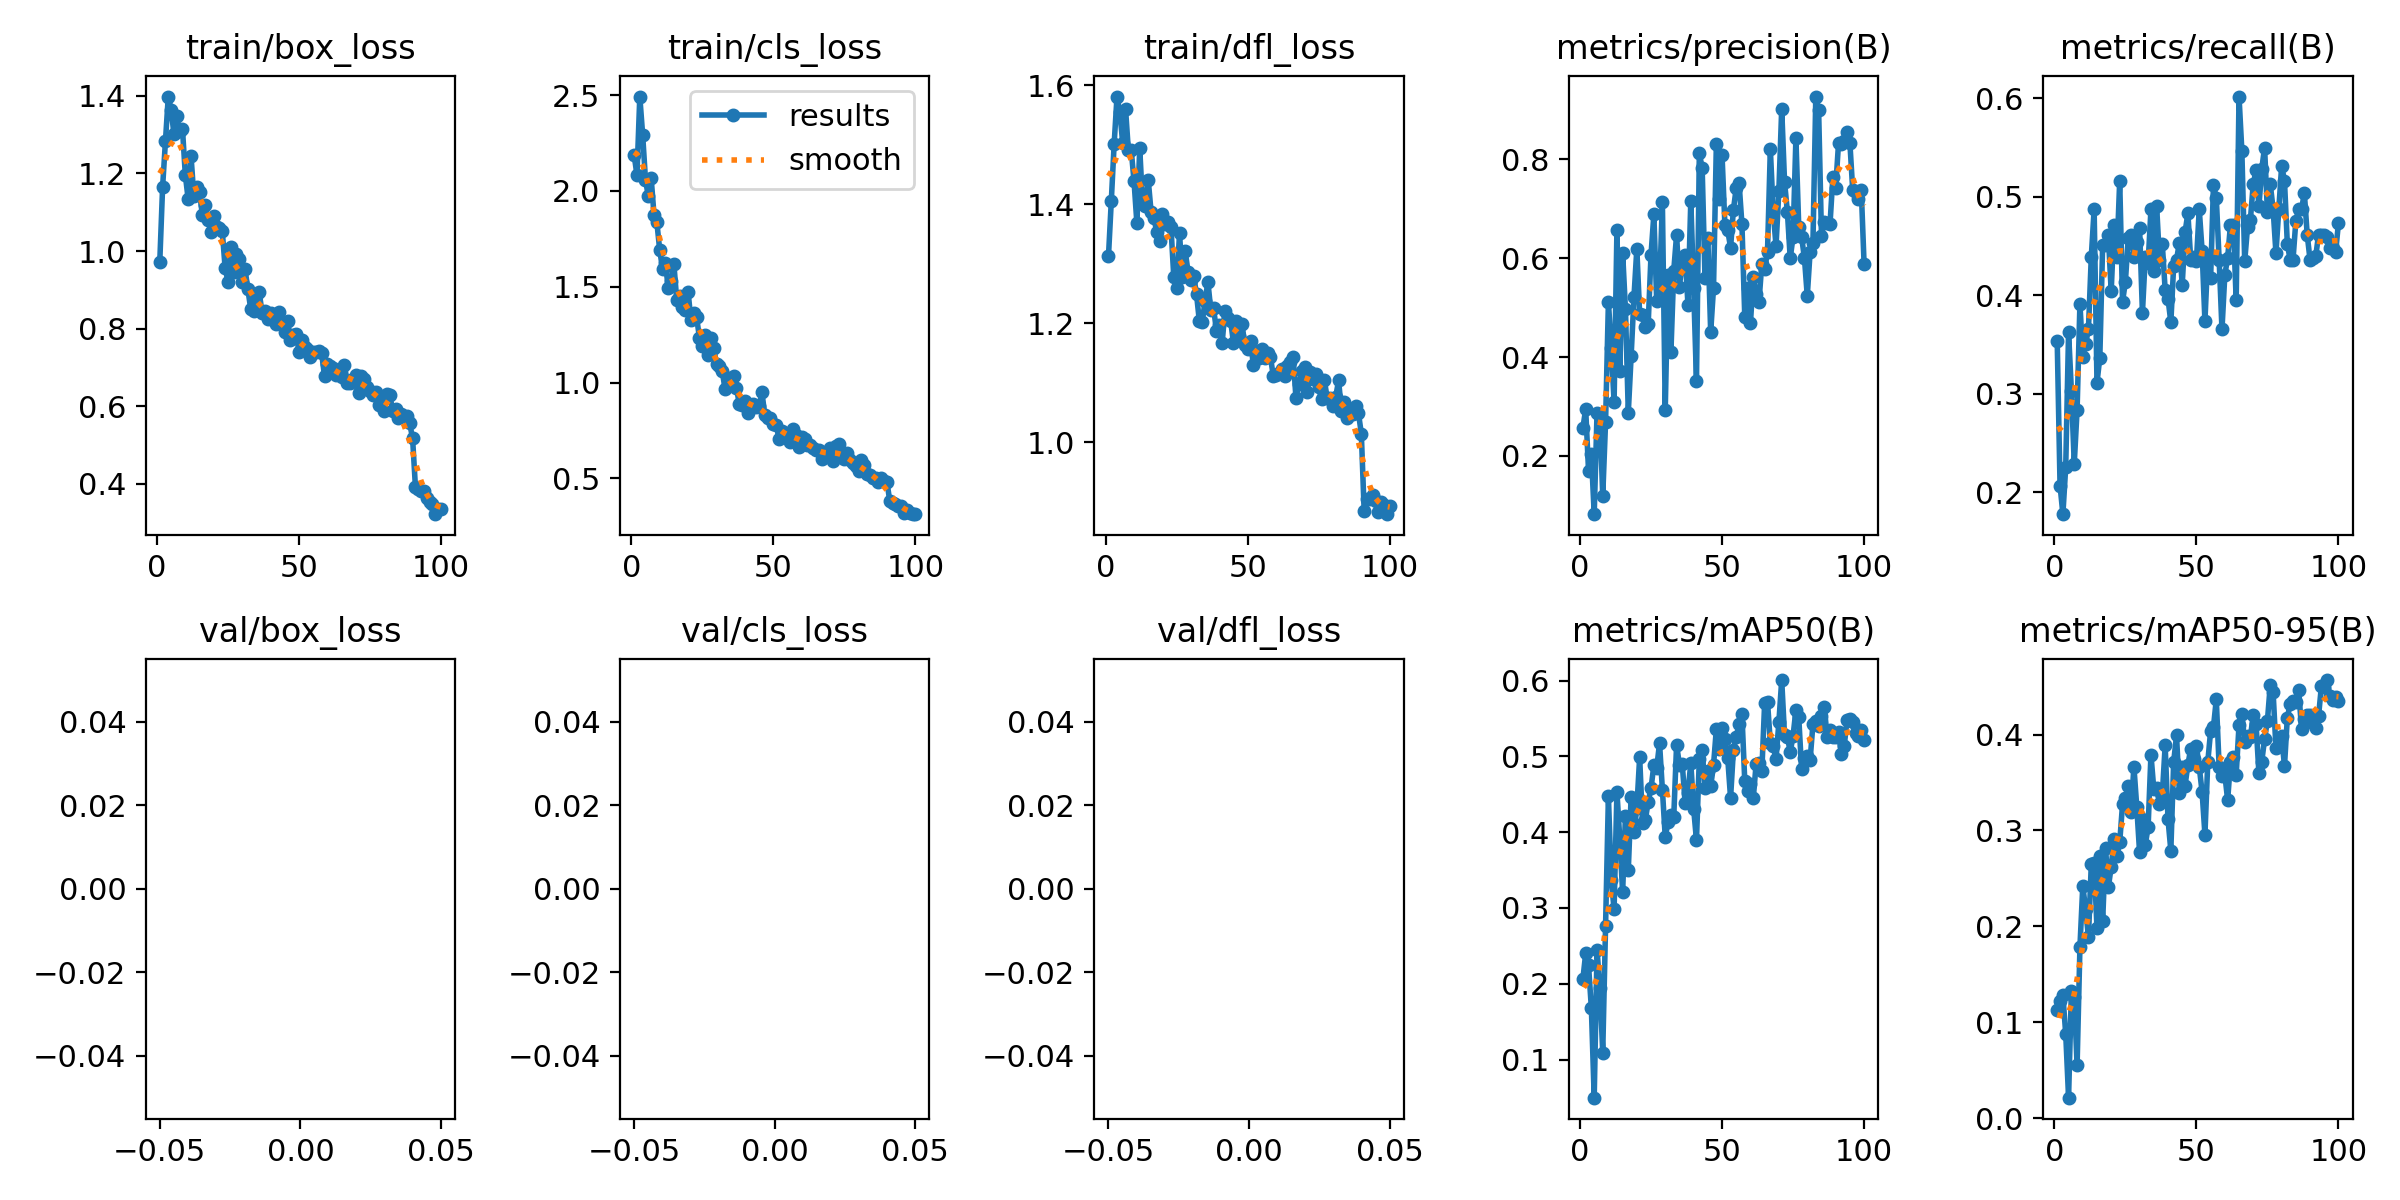

The data file committed next to this chart (first rows):
epoch, train/box_loss, train/cls_loss, train/dfl_loss, metrics/precision(B), metrics/recall(B), metrics/mAP50(B), metrics/mAP50-95(B), val/box_loss, val/cls_loss, val/dfl_loss, lr/pg0, lr/pg1, lr/pg2
1, 0.9706, 2.189, 1.313, 0.256, 0.3538, 0.2058, 0.1125, nan, nan, nan, 0.0004716, 0.0004716, 0.0004716
2, 1.165, 2.083, 1.406, 0.2949, 0.2068, 0.24, 0.1224, nan, nan, nan, 0.0009385, 0.0009385, 0.0009385
3, 1.283, 2.493, 1.502, 0.1705, 0.1778, 0.2246, 0.1279, nan, nan, nan, 0.001396, 0.001396, 0.001396
4, 1.398, 2.294, 1.581, 0.2037, 0.2256, 0.1677, 0.08756, nan, nan, nan, 0.001387, 0.001387, 0.001387
5, 1.364, 2.059, 1.554, 0.08238, 0.3624, 0.04979, 0.02122, nan, nan, nan, 0.001372, 0.001372, 0.001372
6, 1.302, 1.972, 1.503, 0.2879, 0.3026, 0.2445, 0.1329, nan, nan, nan, 0.001358, 0.001358, 0.001358
7, 1.347, 2.067, 1.56, 0.2815, 0.2291, 0.1951, 0.1263, nan, nan, nan, 0.001344, 0.001344, 0.001344
8, 1.309, 1.875, 1.49, 0.1185, 0.2838, 0.1093, 0.05482, nan, nan, nan, 0.00133, 0.00133, 0.00133
9, 1.314, 1.837, 1.491, 0.2685, 0.3915, 0.2766, 0.1784, nan, nan, nan, 0.001316, 0.001316, 0.001316
10, 1.196, 1.693, 1.438, 0.5117, 0.3377, 0.4473, 0.242, nan, nan, nan, 0.001302, 0.001302, 0.001302
11, 1.134, 1.594, 1.368, 0.4181, 0.3504, 0.3364, 0.218, nan, nan, nan, 0.001288, 0.001288, 0.001288
12, 1.246, 1.627, 1.494, 0.309, 0.3658, 0.2987, 0.1888, nan, nan, nan, 0.001273, 0.001273, 0.001273
13, 1.141, 1.495, 1.4, 0.6578, 0.4393, 0.453, 0.265, nan, nan, nan, 0.001259, 0.001259, 0.001259
14, 1.166, 1.529, 1.397, 0.371, 0.4872, 0.3916, 0.2663, nan, nan, nan, 0.001245, 0.001245, 0.001245
15, 1.153, 1.618, 1.44, 0.6112, 0.3111, 0.3207, 0.1983, nan, nan, nan, 0.001231, 0.001231, 0.001231
16, 1.093, 1.432, 1.387, 0.4962, 0.3367, 0.4213, 0.2732, nan, nan, nan, 0.001217, 0.001217, 0.001217
17, 1.119, 1.451, 1.377, 0.2878, 0.4513, 0.3501, 0.205, nan, nan, nan, 0.001203, 0.001203, 0.001203
18, 1.081, 1.394, 1.352, 0.4022, 0.4513, 0.4469, 0.2819, nan, nan, nan, 0.001189, 0.001189, 0.001189
19, 1.049, 1.378, 1.338, 0.5215, 0.461, 0.3997, 0.2407, nan, nan, nan, 0.001174, 0.001174, 0.001174
20, 1.09, 1.474, 1.384, 0.6186, 0.4039, 0.4319, 0.2618, nan, nan, nan, 0.00116, 0.00116, 0.00116
21, 1.061, 1.325, 1.367, 0.4868, 0.471, 0.4988, 0.2913, nan, nan, nan, 0.001146, 0.001146, 0.001146
22, 1.059, 1.365, 1.369, 0.4851, 0.4393, 0.4124, 0.2732, nan, nan, nan, 0.001132, 0.001132, 0.001132
23, 1.052, 1.341, 1.361, 0.4616, 0.5162, 0.4159, 0.2876, nan, nan, nan, 0.001118, 0.001118, 0.001118
24, 0.9574, 1.234, 1.277, 0.4659, 0.3934, 0.4404, 0.3274, nan, nan, nan, 0.001104, 0.001104, 0.001104
25, 0.9215, 1.189, 1.259, 0.6069, 0.4137, 0.4577, 0.3337, nan, nan, nan, 0.001089, 0.001089, 0.001089
26, 1.01, 1.246, 1.351, 0.6883, 0.4581, 0.4887, 0.3468, nan, nan, nan, 0.001075, 0.001075, 0.001075
27, 0.9468, 1.145, 1.278, 0.5129, 0.4615, 0.485, 0.3194, nan, nan, nan, 0.001061, 0.001061, 0.001061
28, 0.993, 1.235, 1.321, 0.5398, 0.4393, 0.5173, 0.3667, nan, nan, nan, 0.001047, 0.001047, 0.001047
29, 0.9797, 1.179, 1.286, 0.7125, 0.4536, 0.4563, 0.3248, nan, nan, nan, 0.001033, 0.001033, 0.001033
30, 0.9211, 1.1, 1.272, 0.2923, 0.4684, 0.3938, 0.2771, nan, nan, nan, 0.001019, 0.001019, 0.001019
31, 0.9541, 1.088, 1.279, 0.5662, 0.3821, 0.4132, 0.3118, nan, nan, nan, 0.001005, 0.001005, 0.001005
32, 0.9021, 1.061, 1.248, 0.4097, 0.4393, 0.4228, 0.2851, nan, nan, nan, 0.0009904, 0.0009904, 0.0009904
33, 0.8519, 0.9674, 1.203, 0.5746, 0.4324, 0.4203, 0.3034, nan, nan, nan, 0.0009763, 0.0009763, 0.0009763
34, 0.8444, 1.024, 1.201, 0.647, 0.4872, 0.5154, 0.3791, nan, nan, nan, 0.0009622, 0.0009622, 0.0009622
35, 0.8837, 1.021, 1.238, 0.5416, 0.4251, 0.4889, 0.3431, nan, nan, nan, 0.000948, 0.000948, 0.000948
36, 0.8948, 1.034, 1.269, 0.596, 0.4906, 0.4896, 0.3442, nan, nan, nan, 0.0009338, 0.0009338, 0.0009338
37, 0.8415, 0.9734, 1.223, 0.6053, 0.4359, 0.4389, 0.3278, nan, nan, nan, 0.0009197, 0.0009197, 0.0009197
38, 0.845, 0.8909, 1.225, 0.5061, 0.4516, 0.4521, 0.3372, nan, nan, nan, 0.0009056, 0.0009056, 0.0009056
39, 0.8239, 0.885, 1.187, 0.7157, 0.4056, 0.4914, 0.3886, nan, nan, nan, 0.0008914, 0.0008914, 0.0008914
40, 0.8402, 0.9057, 1.197, 0.5394, 0.3965, 0.431, 0.3118, nan, nan, nan, 0.0008773, 0.0008773, 0.0008773
41, 0.826, 0.8435, 1.166, 0.3517, 0.3726, 0.3895, 0.279, nan, nan, nan, 0.0008631, 0.0008631, 0.0008631
42, 0.8108, 0.8765, 1.221, 0.8118, 0.43, 0.4968, 0.3715, nan, nan, nan, 0.000849, 0.000849, 0.000849
43, 0.843, 0.8864, 1.209, 0.7824, 0.4359, 0.5079, 0.3992, nan, nan, nan, 0.0008348, 0.0008348, 0.0008348
44, 0.8125, 0.8702, 1.204, 0.5594, 0.4534, 0.4587, 0.3389, nan, nan, nan, 0.0008207, 0.0008207, 0.0008207
45, 0.7923, 0.8785, 1.167, 0.6401, 0.4103, 0.4803, 0.3663, nan, nan, nan, 0.0008065, 0.0008065, 0.0008065
46, 0.8203, 0.9493, 1.204, 0.4501, 0.4639, 0.4606, 0.3468, nan, nan, nan, 0.0007924, 0.0007924, 0.0007924
47, 0.7716, 0.83, 1.179, 0.5396, 0.4834, 0.4884, 0.3685, nan, nan, nan, 0.0007782, 0.0007782, 0.0007782
48, 0.7848, 0.8138, 1.199, 0.8313, 0.4359, 0.5363, 0.3853, nan, nan, nan, 0.0007641, 0.0007641, 0.0007641
49, 0.7873, 0.814, 1.163, 0.7187, 0.4393, 0.51, 0.3745, nan, nan, nan, 0.0007499, 0.0007499, 0.0007499
50, 0.7405, 0.7822, 1.157, 0.8081, 0.4345, 0.5368, 0.3878, nan, nan, nan, 0.0007358, 0.0007358, 0.0007358
51, 0.7707, 0.7806, 1.171, 0.6677, 0.4872, 0.5228, 0.3663, nan, nan, nan, 0.0007216, 0.0007216, 0.0007216
52, 0.7536, 0.7075, 1.129, 0.6566, 0.4454, 0.4974, 0.3401, nan, nan, nan, 0.0007075, 0.0007075, 0.0007075
53, 0.7462, 0.7487, 1.153, 0.6211, 0.3737, 0.4452, 0.2958, nan, nan, nan, 0.0006934, 0.0006934, 0.0006934
54, 0.7269, 0.7197, 1.141, 0.6977, 0.4399, 0.5086, 0.3714, nan, nan, nan, 0.0006792, 0.0006792, 0.0006792
55, 0.7391, 0.7255, 1.157, 0.7421, 0.4171, 0.526, 0.4036, nan, nan, nan, 0.0006651, 0.0006651, 0.0006651
56, 0.7387, 0.6889, 1.142, 0.7515, 0.5118, 0.5425, 0.4078, nan, nan, nan, 0.0006509, 0.0006509, 0.0006509
57, 0.7434, 0.7582, 1.15, 0.6686, 0.4989, 0.5558, 0.4366, nan, nan, nan, 0.0006368, 0.0006368, 0.0006368
58, 0.7361, 0.7286, 1.143, 0.4816, 0.4362, 0.4672, 0.3666, nan, nan, nan, 0.0006226, 0.0006226, 0.0006226
59, 0.6774, 0.663, 1.112, 0.5396, 0.3653, 0.454, 0.3564, nan, nan, nan, 0.0006085, 0.0006085, 0.0006085
60, 0.7085, 0.7167, 1.112, 0.4688, 0.4205, 0.4629, 0.3584, nan, nan, nan, 0.0005943, 0.0005943, 0.0005943
... 40 more rows
